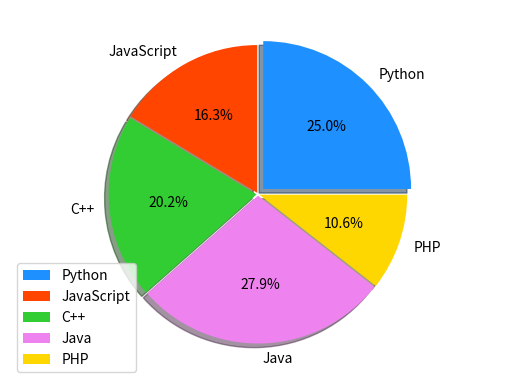

Recreate this plot in Python.
# -*- coding: utf-8 -*-
from __future__ import unicode_literals
"""
demo03_pie.py  饼状图
"""
import numpy as np
import matplotlib.pyplot as mp

# 整理数据
values = [26, 17, 21, 29, 11]
spaces = [0.05, 0.01, 0.01, 0.01, 0.01]
labels = ['Python', 'JavaScript',
          'C++', 'Java', 'PHP']
colors = ['dodgerblue', 'orangered',
          'limegreen', 'violet', 'gold']

# 画图
mp.figure('Pie Chart')
mp.axis('equal')  # 设置x与y轴等比例输出
mp.pie(values, spaces, labels, colors,
       '%.1f%%', shadow=True)
mp.legend()
mp.show()
